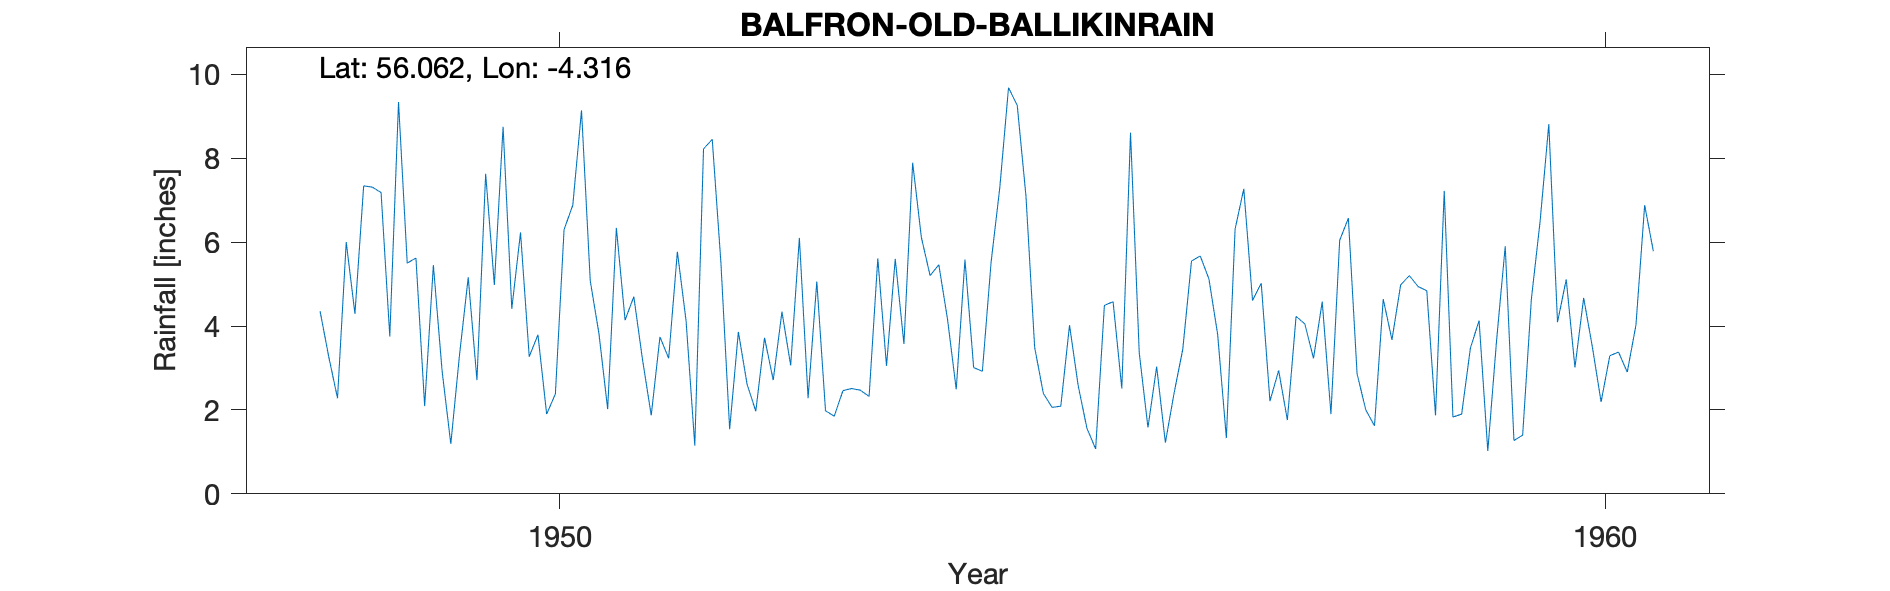

Source data for this figure (header and first rows):
BALFRON (OLD BALLIKINRAIN), , , , , , , , , , , , , , , , , , , , 
Grid ref, NS559879, Long, -4.316, Lat, 56.06, Elevation, 214, ft, , , , , , , , , , , , 
Station no, 5375/1, , , , , , , , , , , , , , , , , , , 
, 1941, 1942, 1943, 1944, 1945, 1946, 1947, 1948, 1949, 1950, 1951, 1952, 1953, 1954, 1955, 1956, 1957, 1958, 1959, 1960
January, , , , , , , , , 5.5, 4.41, 6.34, 5.5, 1.98, 5.2, 3.49, 3.36, 7.27, 6.57, 1.83, 4.09
February, , , , , , , , , 5.62, 6.23, 4.14, 1.54, 1.85, 5.46, 2.39, 1.58, 4.61, 2.86, 1.9, 5.11
March, , , , , , , , 4.35, 2.09, 3.27, 4.7, 3.86, 2.46, 4.16, 2.06, 3.03, 5.02, 2, 3.47, 3.01
April, , , , , , , , 3.26, 5.45, 3.79, 3.2, 2.61, 2.51, 2.49, 2.09, 1.22, 2.21, 1.62, 4.13, 4.67
May, , , , , , , , 2.28, 2.93, 1.9, 1.87, 1.97, 2.47, 5.58, 4.02, 2.4, 2.94, 4.64, 1.02, 3.5
June, , , , , , , , 6, 1.19, 2.38, 3.74, 3.72, 2.32, 3.01, 2.57, 3.45, 1.76, 3.67, 3.64, 2.19
July, , , , , , , , 4.29, 3.31, 6.3, 3.23, 2.71, 5.61, 2.92, 1.56, 5.55, 4.23, 4.98, 5.9, 3.29
August, , , , , , , , 7.34, 5.16, 6.88, 5.77, 4.34, 3.05, 5.52, 1.07, 5.67, 4.05, 5.2, 1.27, 3.38
September, , , , , , , , 7.31, 2.71, 9.14, 4.12, 3.06, 5.6, 7.3, 4.49, 5.12, 3.23, 4.94, 1.4, 2.9
October, , , , , , , , 7.18, 7.63, 5.08, 1.15, 6.1, 3.57, 9.68, 4.58, 3.8, 4.58, 4.84, 4.64, 4.02
November, , , , , , , , 3.75, 4.98, 3.82, 8.22, 2.28, 7.89, 9.26, 2.51, 1.33, 1.9, 1.87, 6.49, 6.88
December, , , , , , , , 9.34, 8.75, 2.02, 8.45, 5.06, 6.11, 7.1, 8.61, 6.31, 6.04, 7.22, 8.81, 5.78
Total, , , , , , , , , 55.32, 55.22, 54.93, 42.75, 45.42, 67.68, 39.44, 42.82, 47.84, 50.41, 44.5, 48.82
Station no, 5375/1, , , , , , , , , , , , , , , , , , , 
Midas, 13756, , , , , , , , , , , , , , , , , , , 
Hyd Stn, 633632, , , , , , , , , , , , , , , , , , , 
